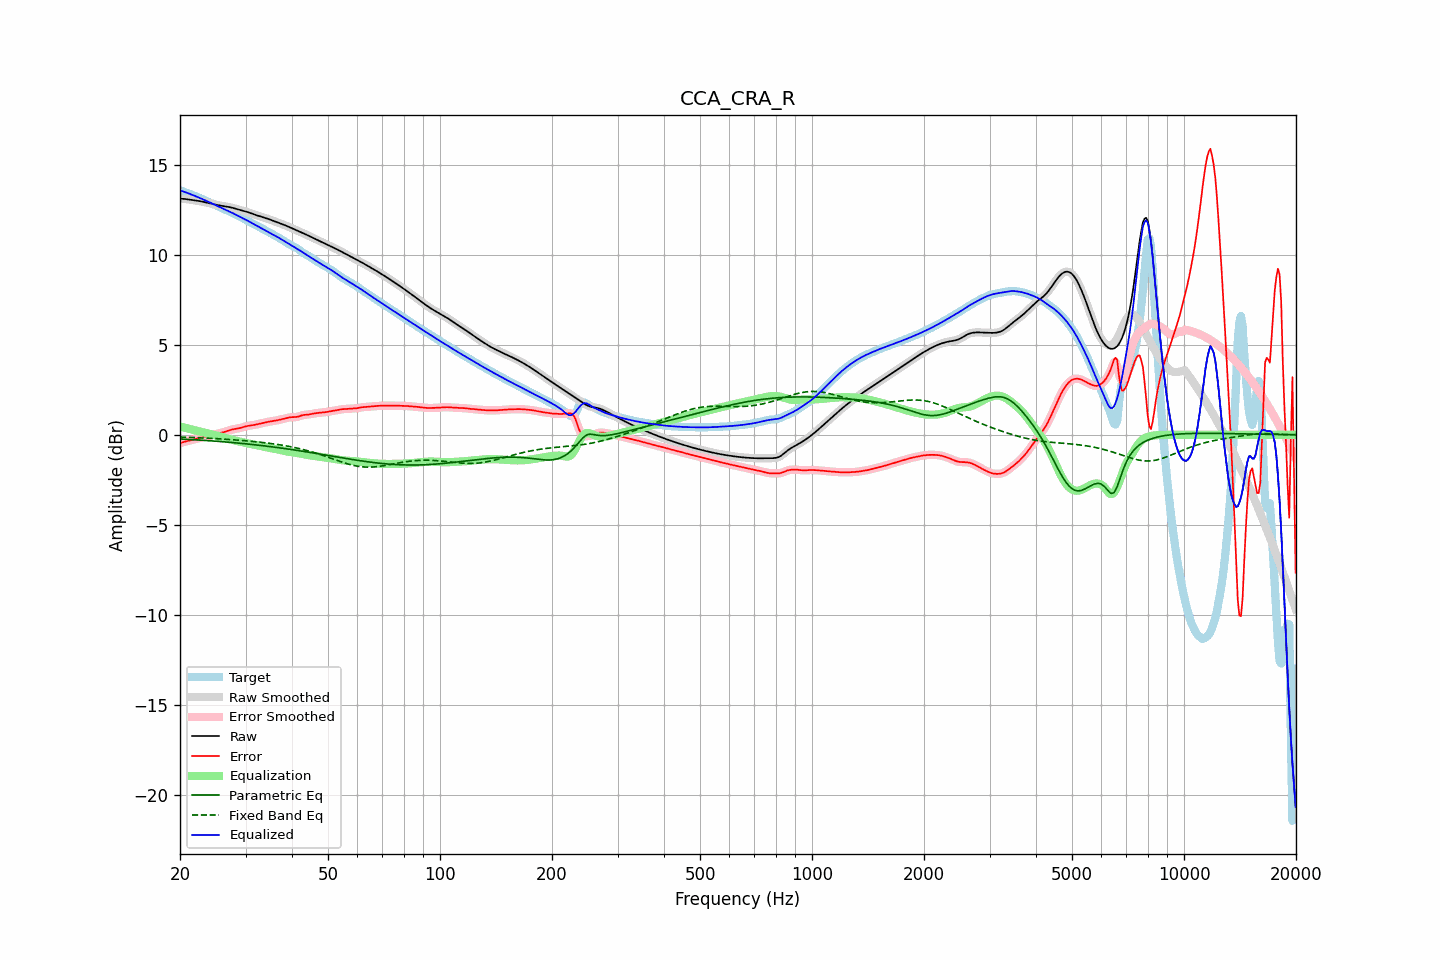

Data behind this chart, as committed beside it:
frequency, raw, error, smoothed, error_smoothed, equalization, parametric_eq, fixed_band_eq, equalized_raw, equalized_smoothed, target
20.00, 13.11, -0.47, 13.11, -0.47, 0.46, -0.23, -0.13, 13.57, 13.57, 13.58
20.20, 13.10, -0.44, 13.10, -0.44, 0.44, -0.24, -0.13, 13.54, 13.54, 13.54
20.40, 13.10, -0.41, 13.10, -0.41, 0.42, -0.24, -0.13, 13.51, 13.51, 13.51
20.61, 13.09, -0.38, 13.09, -0.39, 0.39, -0.25, -0.13, 13.48, 13.48, 13.48
20.81, 13.08, -0.36, 13.08, -0.36, 0.37, -0.25, -0.14, 13.45, 13.45, 13.44
21.02, 13.07, -0.34, 13.07, -0.34, 0.34, -0.26, -0.14, 13.41, 13.41, 13.41
21.23, 13.05, -0.32, 13.05, -0.32, 0.32, -0.26, -0.14, 13.37, 13.37, 13.38
21.44, 13.04, -0.30, 13.04, -0.30, 0.30, -0.27, -0.15, 13.34, 13.34, 13.34
21.66, 13.03, -0.28, 13.03, -0.28, 0.27, -0.27, -0.15, 13.30, 13.30, 13.31
21.87, 13.02, -0.25, 13.02, -0.25, 0.25, -0.28, -0.16, 13.27, 13.27, 13.27
22.09, 13.00, -0.23, 13.00, -0.23, 0.23, -0.28, -0.16, 13.23, 13.23, 13.23
22.31, 12.99, -0.20, 12.99, -0.20, 0.21, -0.29, -0.16, 13.20, 13.20, 13.20
22.54, 12.98, -0.18, 12.98, -0.18, 0.18, -0.29, -0.17, 13.16, 13.16, 13.16
22.76, 12.96, -0.16, 12.96, -0.16, 0.16, -0.30, -0.17, 13.12, 13.12, 13.12
22.99, 12.94, -0.14, 12.94, -0.14, 0.14, -0.31, -0.18, 13.08, 13.08, 13.08
23.22, 12.92, -0.12, 12.92, -0.12, 0.12, -0.31, -0.18, 13.04, 13.04, 13.04
23.45, 12.90, -0.10, 12.90, -0.10, 0.10, -0.32, -0.18, 13.00, 13.00, 13.00
23.69, 12.88, -0.08, 12.88, -0.08, 0.08, -0.32, -0.19, 12.96, 12.96, 12.96
23.92, 12.86, -0.06, 12.86, -0.06, 0.06, -0.33, -0.19, 12.92, 12.92, 12.92
24.16, 12.84, -0.04, 12.84, -0.04, 0.04, -0.34, -0.20, 12.88, 12.88, 12.88
24.40, 12.82, -0.01, 12.82, -0.01, 0.01, -0.34, -0.20, 12.84, 12.84, 12.83
24.65, 12.80, 0.01, 12.80, 0.01, -0.01, -0.35, -0.21, 12.79, 12.79, 12.79
24.89, 12.78, 0.03, 12.78, 0.03, -0.03, -0.36, -0.21, 12.75, 12.75, 12.75
25.14, 12.76, 0.05, 12.76, 0.05, -0.05, -0.36, -0.22, 12.71, 12.71, 12.71
25.39, 12.74, 0.07, 12.74, 0.07, -0.07, -0.37, -0.22, 12.67, 12.67, 12.67
25.65, 12.73, 0.09, 12.73, 0.09, -0.10, -0.38, -0.23, 12.63, 12.63, 12.63
25.91, 12.71, 0.12, 12.71, 0.12, -0.12, -0.38, -0.23, 12.59, 12.59, 12.59
26.16, 12.69, 0.14, 12.69, 0.14, -0.15, -0.39, -0.24, 12.55, 12.55, 12.55
26.43, 12.68, 0.17, 12.68, 0.17, -0.17, -0.40, -0.25, 12.51, 12.51, 12.51
26.69, 12.67, 0.20, 12.67, 0.20, -0.20, -0.40, -0.25, 12.47, 12.47, 12.47
26.96, 12.65, 0.23, 12.65, 0.23, -0.22, -0.41, -0.26, 12.43, 12.43, 12.43
27.23, 12.64, 0.26, 12.64, 0.26, -0.25, -0.42, -0.27, 12.39, 12.39, 12.38
27.50, 12.62, 0.28, 12.62, 0.28, -0.27, -0.43, -0.27, 12.34, 12.34, 12.34
27.77, 12.59, 0.30, 12.59, 0.30, -0.30, -0.44, -0.28, 12.30, 12.30, 12.29
28.05, 12.57, 0.32, 12.57, 0.32, -0.32, -0.44, -0.28, 12.25, 12.25, 12.25
28.33, 12.54, 0.33, 12.54, 0.33, -0.34, -0.45, -0.29, 12.20, 12.20, 12.20
28.62, 12.51, 0.35, 12.51, 0.35, -0.36, -0.46, -0.30, 12.16, 12.16, 12.16
28.90, 12.49, 0.37, 12.49, 0.37, -0.38, -0.47, -0.31, 12.11, 12.11, 12.12
29.19, 12.46, 0.39, 12.46, 0.39, -0.40, -0.48, -0.31, 12.06, 12.07, 12.07
29.48, 12.44, 0.42, 12.44, 0.42, -0.42, -0.49, -0.32, 12.02, 12.02, 12.02
29.78, 12.42, 0.44, 12.42, 0.44, -0.44, -0.49, -0.33, 11.98, 11.98, 11.98
30.08, 12.39, 0.47, 12.39, 0.47, -0.46, -0.50, -0.34, 11.93, 11.93, 11.93
30.38, 12.37, 0.49, 12.37, 0.49, -0.48, -0.51, -0.34, 11.89, 11.89, 11.88
30.68, 12.34, 0.50, 12.34, 0.50, -0.50, -0.52, -0.35, 11.84, 11.84, 11.83
30.99, 12.30, 0.52, 12.31, 0.52, -0.52, -0.53, -0.36, 11.79, 11.79, 11.79
31.30, 12.27, 0.53, 12.27, 0.53, -0.53, -0.54, -0.37, 11.74, 11.74, 11.74
31.61, 12.24, 0.54, 12.24, 0.54, -0.55, -0.55, -0.38, 11.69, 11.69, 11.70
31.93, 12.21, 0.56, 12.21, 0.56, -0.56, -0.56, -0.39, 11.64, 11.64, 11.65
32.24, 12.18, 0.58, 12.18, 0.58, -0.58, -0.57, -0.40, 11.60, 11.60, 11.60
32.57, 12.15, 0.60, 12.15, 0.60, -0.60, -0.58, -0.41, 11.55, 11.55, 11.55
32.89, 12.13, 0.62, 12.12, 0.62, -0.62, -0.59, -0.42, 11.50, 11.50, 11.50
33.22, 12.10, 0.64, 12.10, 0.64, -0.64, -0.60, -0.43, 11.46, 11.46, 11.45
33.55, 12.07, 0.66, 12.07, 0.66, -0.66, -0.61, -0.44, 11.41, 11.41, 11.41
33.89, 12.04, 0.68, 12.04, 0.68, -0.68, -0.62, -0.45, 11.36, 11.36, 11.36
34.23, 12.01, 0.70, 12.01, 0.70, -0.70, -0.63, -0.46, 11.31, 11.31, 11.31
34.57, 11.98, 0.72, 11.98, 0.72, -0.72, -0.65, -0.47, 11.26, 11.26, 11.26
34.92, 11.95, 0.74, 11.95, 0.74, -0.73, -0.66, -0.48, 11.21, 11.21, 11.21
35.27, 11.91, 0.75, 11.91, 0.75, -0.75, -0.67, -0.49, 11.16, 11.16, 11.16
35.62, 11.88, 0.77, 11.88, 0.77, -0.77, -0.68, -0.50, 11.11, 11.11, 11.11
35.97, 11.85, 0.78, 11.85, 0.78, -0.78, -0.69, -0.52, 11.06, 11.06, 11.07
... 635 more rows
